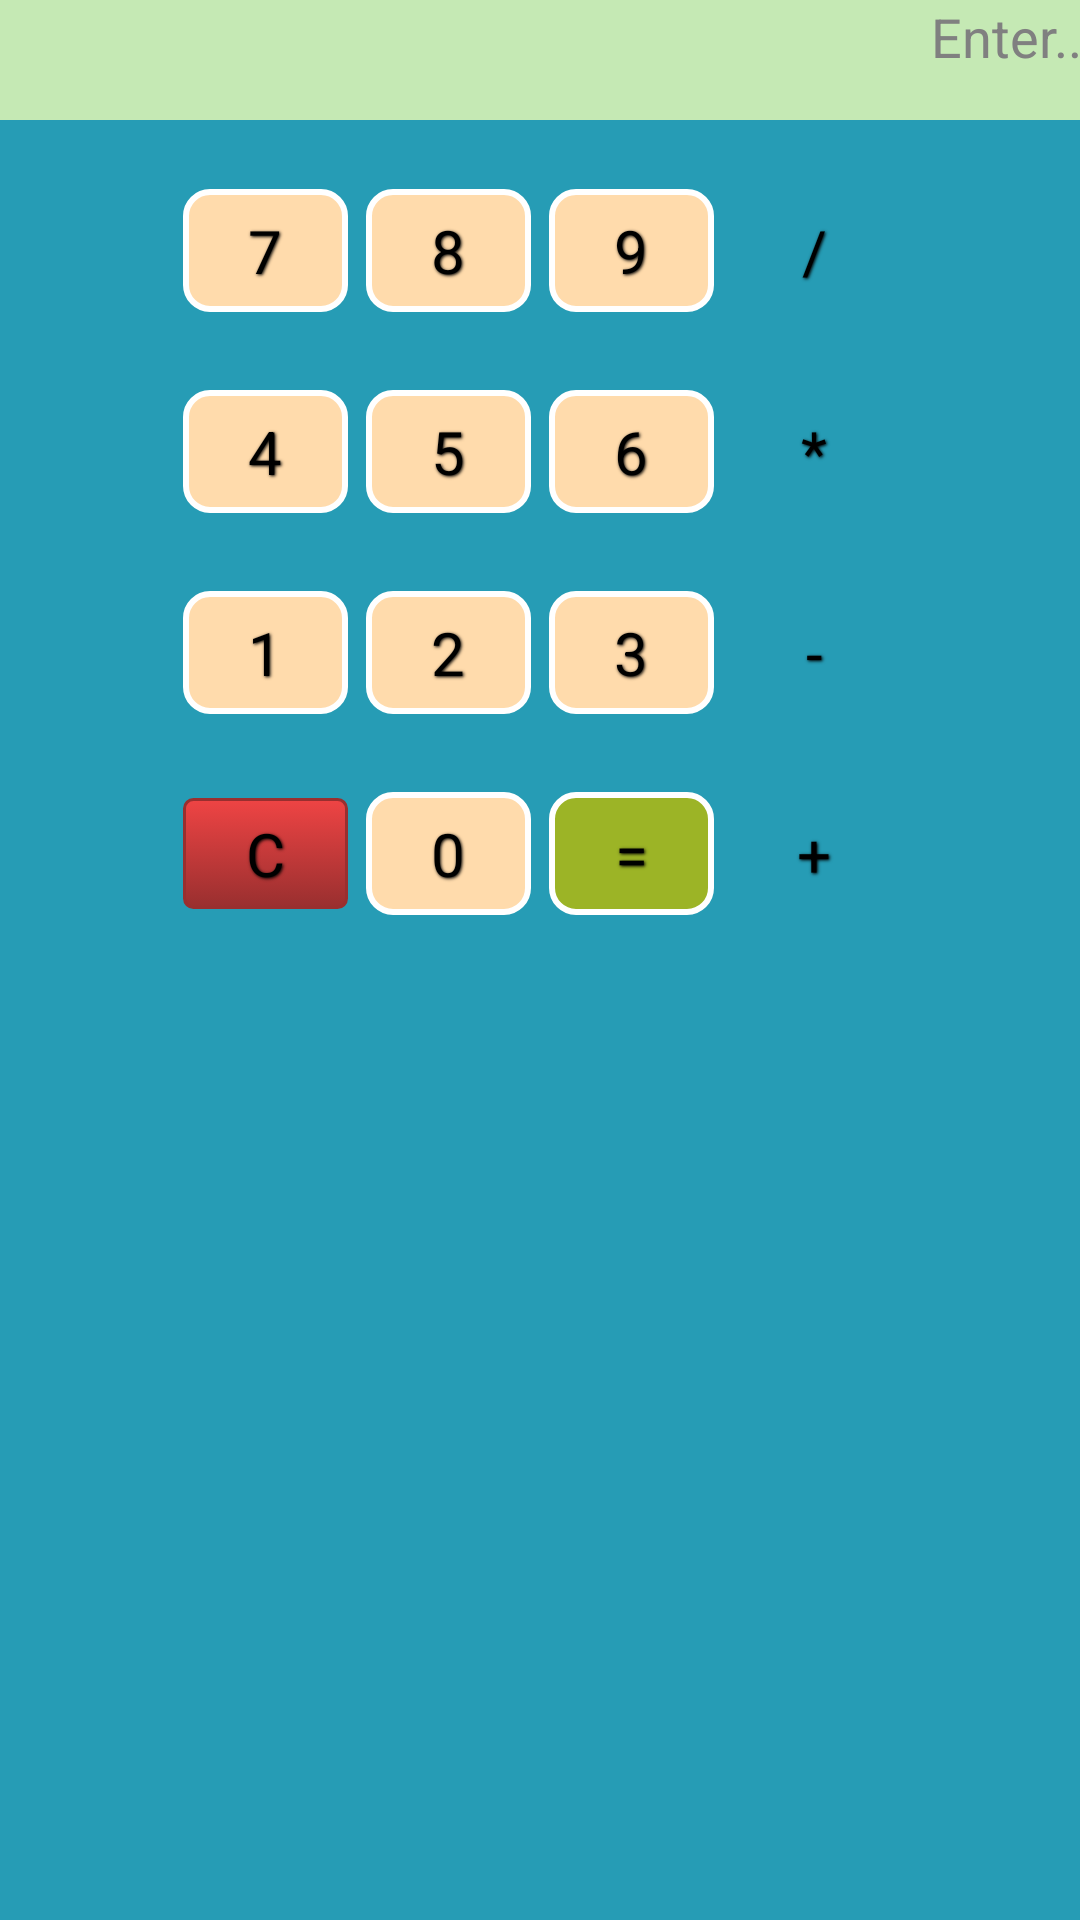

Layout XML and referenced resources for this Android screen:
<!-- AndroidManifest.xml: application theme AppTheme -->
<!-- res/layout/activity_calc.xml -->
<LinearLayout xmlns:android="http://schemas.android.com/apk/res/android"
    xmlns:tools="http://schemas.android.com/tools"
    android:layout_width="match_parent"
    android:layout_height="match_parent"
    android:background="@drawable/calc_back"
    android:orientation="vertical"
    android:paddingBottom="@dimen/activity_vertical_margin"
    android:paddingLeft="@dimen/activity_horizontal_margin"
    android:paddingRight="@dimen/activity_horizontal_margin"
    android:paddingTop="@dimen/activity_vertical_margin" >
 
    <EditText
        android:id="@+id/display"
        android:layout_width="fill_parent"
        android:layout_height="40dp"
        android:layout_gravity="right"
        android:background="@drawable/calc"
        android:gravity="right"
        android:hint="@string/dispHint"
        android:text="@string/disp" />
    
   <LinearLayout android:orientation="horizontal"
       android:layout_width="fill_parent"
       android:layout_height="wrap_content"
       android:layout_gravity="center"
       android:gravity="center"
       android:paddingTop="20dp" >
    <Button
        android:id = "@+id/seven"
        android:text="@string/seven"
        android:layout_width="55dp"
        android:layout_height="wrap_content"
        android:background="@drawable/color1_button"
        style="@style/button_text" 
    />
    <Button
        android:layout_width="55dp"
        android:layout_height="wrap_content"
        android:background="@drawable/color1_button"
        style="@style/button_text" 
        android:id = "@+id/eight"
        android:text="@string/eight"
    />
    <Button
        android:layout_width="55dp"
        android:layout_height="wrap_content"
        android:background="@drawable/color1_button"
        style="@style/button_text" 
        android:id = "@+id/nine"
        android:text="@string/nine"
    />
    <Button
        android:layout_width="55dp"
        android:layout_height="wrap_content"
        android:background="@drawable/color2_button"
        style="@style/button_text" 
        android:id = "@+id/div"
        android:text="@string/div"
    />
   </LinearLayout>
    <LinearLayout android:orientation="horizontal"
       android:layout_width="fill_parent"
       android:layout_height="wrap_content"
       android:layout_gravity="center"
       android:gravity="center"
       android:paddingTop="20dp">
    <Button
        android:layout_width="55dp"
        android:layout_height="wrap_content"
        android:background="@drawable/color1_button"
        style="@style/button_text" 
        android:id = "@+id/four"
        android:text="@string/four"
    />
    <Button
       android:layout_width="55dp"
        android:layout_height="wrap_content"
        android:background="@drawable/color1_button"
        style="@style/button_text" 
        android:id = "@+id/five"
        android:text="@string/five"
    />
    <Button
       android:layout_width="55dp"
        android:layout_height="wrap_content"
        android:background="@drawable/color1_button"
        style="@style/button_text" 
        android:id = "@+id/six"
        android:text="@string/six"
    />
    <Button
        android:layout_width="55dp"
        android:layout_height="wrap_content"
        android:background="@drawable/color2_button"
        style="@style/button_text"
        android:id = "@+id/mul"
        android:text="@string/mul"
    />
   </LinearLayout>
   <LinearLayout android:orientation="horizontal"
       android:layout_width="fill_parent"
       android:layout_height="wrap_content"
       android:layout_gravity="center"
       android:gravity="center"
       android:paddingTop="20dp">
    <Button
        android:layout_width="55dp"
        android:layout_height="wrap_content"
        android:background="@drawable/color1_button"
        style="@style/button_text" 
        android:id = "@+id/one"
        android:text="@string/one"
    />
    <Button
        android:layout_width="55dp"
        android:layout_height="wrap_content"
        android:background="@drawable/color1_button"
        style="@style/button_text" 
        android:id = "@+id/two"
        android:text="@string/two"
    />
    <Button
        android:layout_width="55dp"
        android:layout_height="wrap_content"
        android:background="@drawable/color1_button"
        style="@style/button_text" 
        android:id = "@+id/three"
        android:text="@string/three"
    />
    <Button
         android:layout_width="55dp"
        android:layout_height="wrap_content"
        android:background="@drawable/color2_button"
        style="@style/button_text"
        android:id = "@+id/sub"
        android:text="@string/sub"
    />
   </LinearLayout>
   <LinearLayout android:orientation="horizontal"
       android:layout_width="fill_parent"
       android:layout_height="wrap_content"
       android:layout_gravity="center"
       android:gravity="center"
       android:paddingTop="20dp">
    <Button
        android:layout_width="55dp"
        android:layout_height="wrap_content"
        android:background="@drawable/red_button"   
        android:id = "@+id/cancel"
        android:text="@string/cancel"
        style="@style/button_text" 
    />
    <Button
        android:layout_width="55dp"
        android:layout_height="wrap_content"
        android:background="@drawable/color1_button"
        style="@style/button_text" 
        android:id = "@+id/zero"
        android:text="@string/zero"
    />
    <Button
        android:layout_width="55dp"
        android:layout_height="wrap_content"
        android:background="@drawable/color3_button"
        style="@style/button_text" 
        android:id = "@+id/equal"
        android:text="@string/equal"
    />
    <Button
        android:layout_width="55dp"
        android:layout_height="wrap_content"
        android:background="@drawable/color2_button"
        style="@style/button_text"
        android:id = "@+id/add"
        android:text="@string/add"
    />
   </LinearLayout>
   
</LinearLayout>
<!-- resources referenced by this layout -->
<resources>
  <!-- drawable color1_button (drawable-mdpi) -->
  <?xml version="1.0" encoding="utf-8"?>
  <shape xmlns:android="http://schemas.android.com/apk/res/android" android:shape="rectangle">
      <gradient
          android:startColor="#ffdbac"
          android:centerColor="#ffdbac"
          android:endColor="#ffdbac"
          android:angle="90"/>
      <padding android:left="7dp"
          android:top="7dp"
          android:right="7dp"
          android:bottom="7dp" />
      <stroke
          android:width="2dip"
          android:color="#ffffff" />
      <corners android:radius= "8dp" />
  </shape>
  <!-- drawable color3_button (drawable-mdpi) -->
  <?xml version="1.0" encoding="utf-8"?>
  <shape xmlns:android="http://schemas.android.com/apk/res/android" android:shape="rectangle">
      <gradient
          android:startColor="#9cb426"
          android:centerColor="#9cb426"
          android:endColor="#9cb426"
          android:angle="90"/>
      <padding android:left="7dp"
          android:top="7dp"
          android:right="7dp"
          android:bottom="7dp" />
      <stroke
          android:width="2dip"
          android:color="#FFFFFF" />
      <corners android:radius= "8dp" />
  </shape>
  <!-- drawable red_button (drawable-mdpi) -->
  <?xml version="1.0" encoding="utf-8" ?>
  <selector xmlns:android="http://schemas.android.com/apk/res/android">
    <item android:state_pressed="true" >
      <shape>
        <solid
            android:color="#ef4444" />
        <stroke
            android:width="1dp"
            android:color="#992f2f" />
        <corners
            android:radius="6dp" />
        <padding
            android:left="5dp"
            android:top="5dp"
            android:right="5dp"
            android:bottom="5dp" />
      </shape>
    </item>
    <item>
      <shape>
        <gradient
            android:startColor="#ef4444"
            android:endColor="#992f2f"
            android:angle="270" />
        <stroke
            android:width="1dp"
            android:color="#992f2f" />
        <corners
            android:radius="3dp" />
        <padding
            android:left="5dp"
            android:top="5dp"
            android:right="5dp"
            android:bottom="5dp" />
      </shape>
    </item>
  </selector>
  <string name="add">+</string>
  <string name="cancel">C</string>
  <string name="disp" />
  <string name="dispHint">Enter..</string>
  <string name="div">/</string>
  <string name="eight">8</string>
  <string name="equal">=</string>
  <string name="five">5</string>
  <string name="four">4</string>
  <string name="mul">*</string>
  <string name="nine">9</string>
  <string name="one">1</string>
  <string name="seven">7</string>
  <string name="six">6</string>
  <string name="sub">-</string>
  <string name="three">3</string>
  <string name="two">2</string>
  <string name="zero">0</string>
  <style name="button_text">
      <item name="android:layout_width">fill_parent</item>
      <item name="android:layout_height">wrap_content</item>
      <item name="android:textColor">#000000</item>
      <item name="android:gravity">center</item>
      <item name="android:layout_margin">3dp</item>
      <item name="android:textSize">20dp</item>
     
      <item name="android:shadowColor">#000000</item>
      <item name="android:shadowDx">1</item>
      <item name="android:shadowDy">1</item>
      <item name="android:shadowRadius">2</item>
    </style>
  <style name="AppTheme" parent="AppBaseTheme">
          
      </style>
  <style name="AppBaseTheme" parent="android:Theme.Light">
          
      </style>
</resources>
